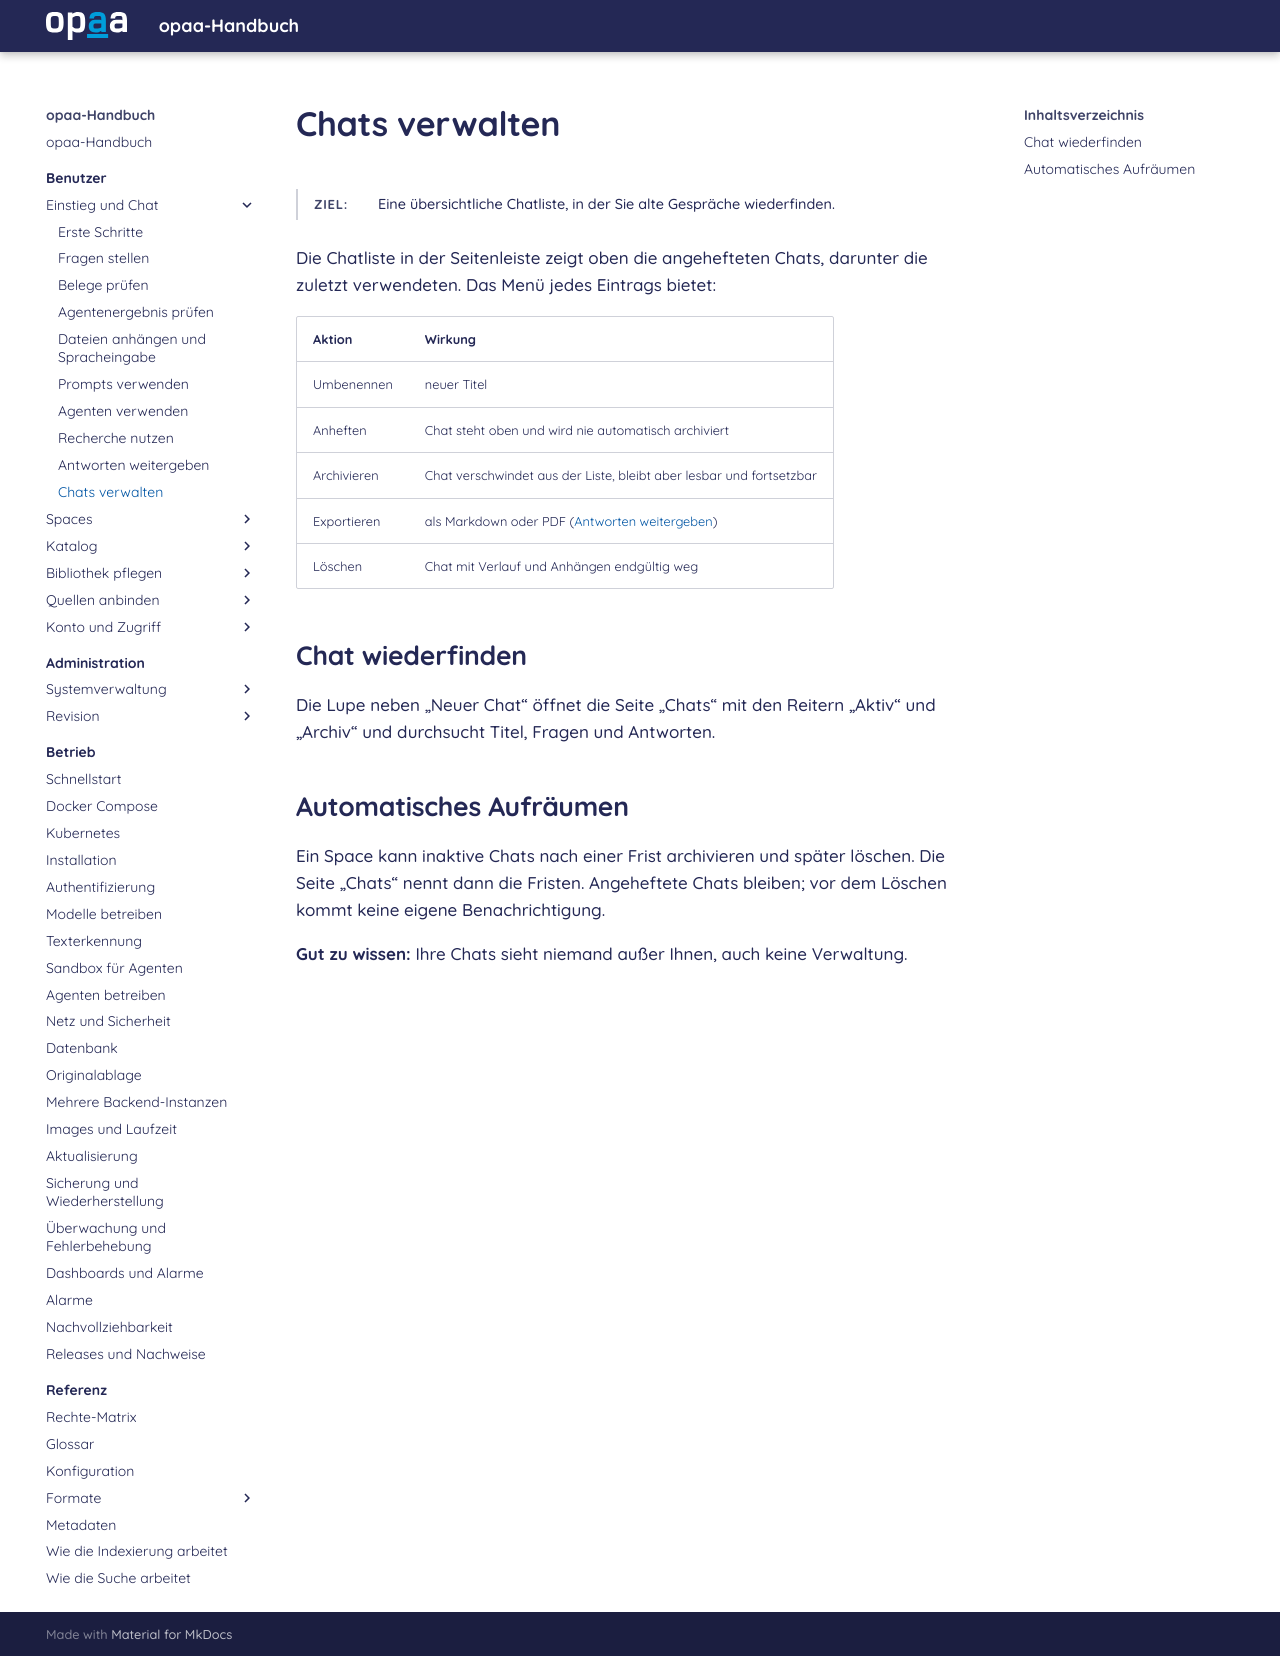

repository: criew/opaa · page: handbuch/benutzer/chats.html · generator: mkdocs

# Chats verwalten

**Ziel:** Eine übersichtliche Chatliste, in der Sie alte Gespräche wiederfinden.
{: .kopf }

Die Chatliste in der Seitenleiste zeigt oben die angehefteten Chats, darunter die zuletzt
verwendeten. Das Menü jedes Eintrags bietet:

| Aktion | Wirkung |
|---|---|
| Umbenennen | neuer Titel |
| Anheften | Chat steht oben und wird nie automatisch archiviert |
| Archivieren | Chat verschwindet aus der Liste, bleibt aber lesbar und fortsetzbar |
| Exportieren | als Markdown oder PDF ([Antworten weitergeben](antworten-weitergeben.md)) |
| Löschen | Chat mit Verlauf und Anhängen endgültig weg |

## Chat wiederfinden

Die Lupe neben „Neuer Chat“ öffnet die Seite „Chats“ mit den Reitern „Aktiv“ und
„Archiv“ und durchsucht Titel, Fragen und Antworten.

## Automatisches Aufräumen

Ein Space kann inaktive Chats nach einer Frist archivieren und später
löschen. Die Seite „Chats“ nennt dann die Fristen. Angeheftete Chats bleiben; vor dem
Löschen kommt keine eigene Benachrichtigung.

**Gut zu wissen:** Ihre Chats sieht niemand außer Ihnen, auch keine Verwaltung.
